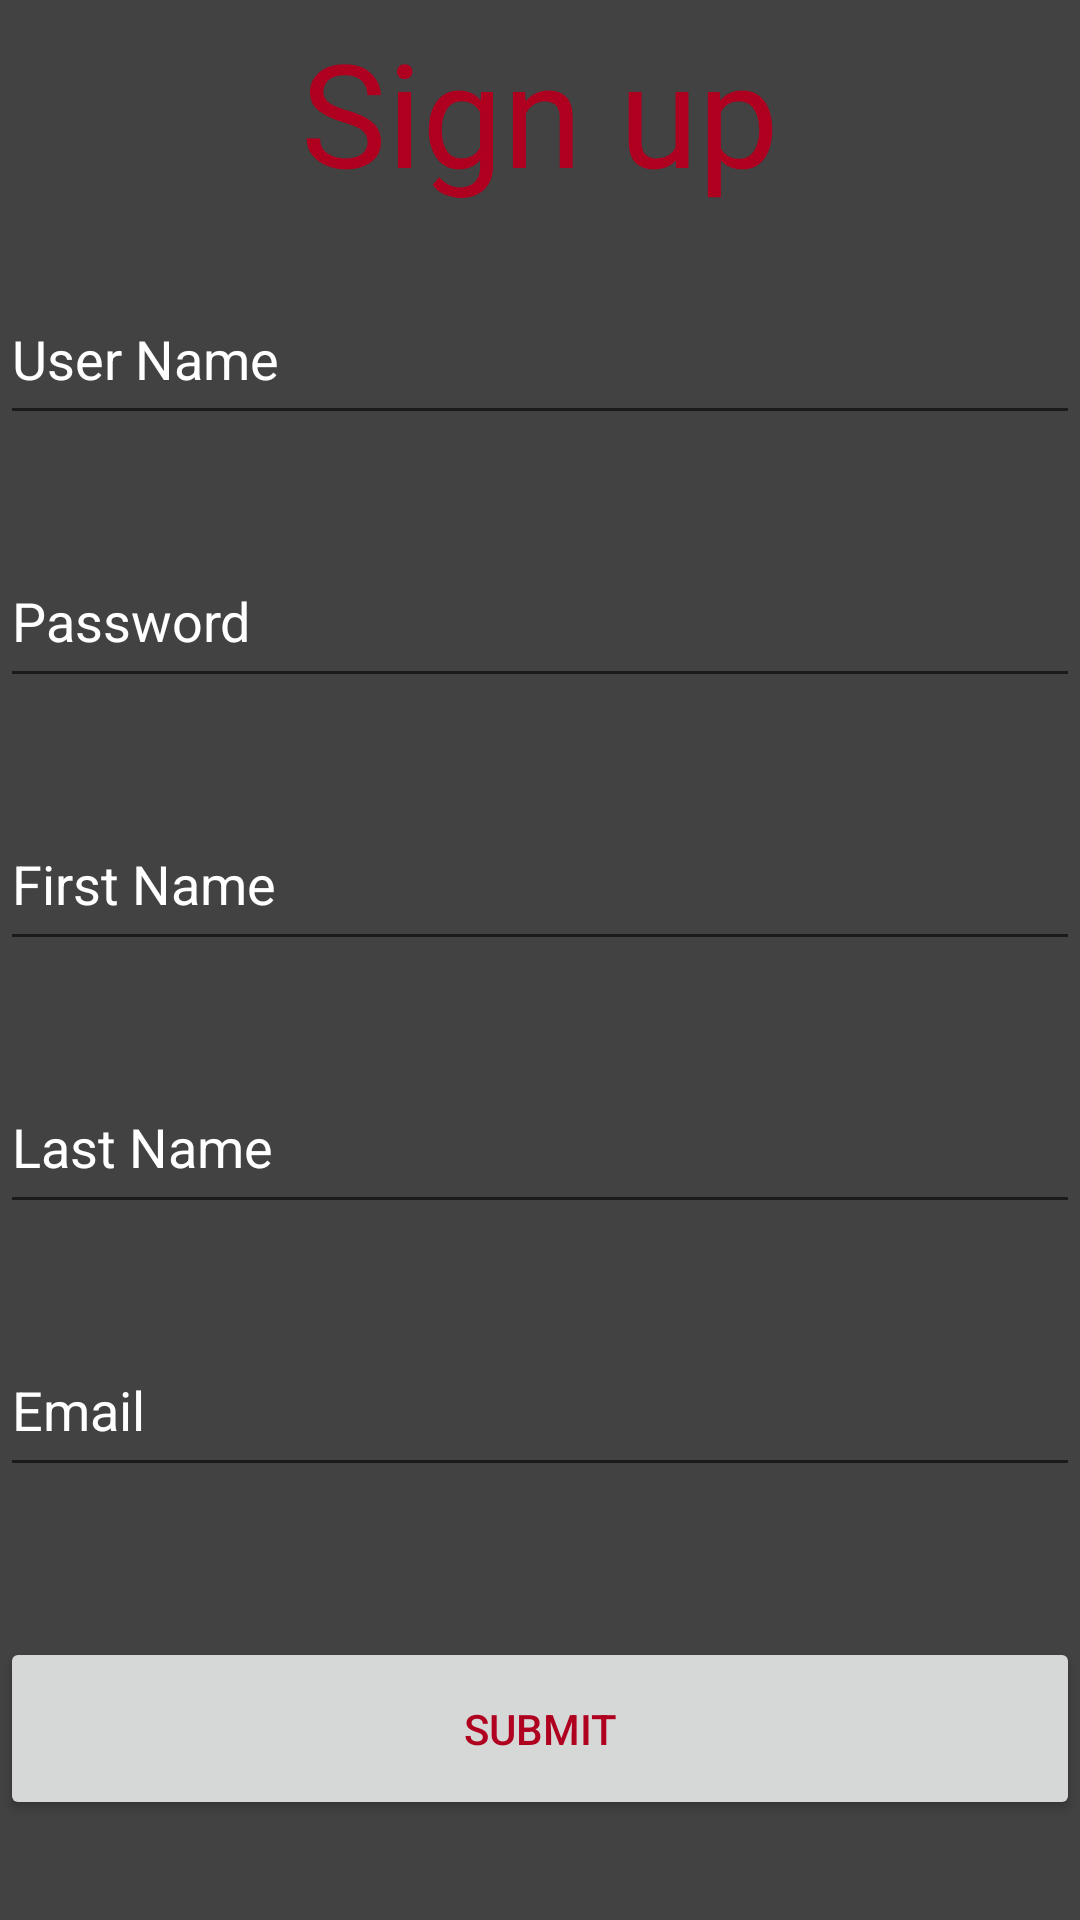

Android layout source for this screen:
<!-- AndroidManifest.xml: application theme Theme.Titan -->
<!-- res/layout/activity_sign_up.xml -->
<?xml version="1.0" encoding="utf-8"?>
<LinearLayout xmlns:android="http://schemas.android.com/apk/res/android"
    xmlns:app="http://schemas.android.com/apk/res-auto"
    xmlns:tools="http://schemas.android.com/tools"
    android:layout_width="match_parent"
    android:layout_height="match_parent"
    android:background="@color/cardview_dark_background"
    android:orientation="vertical"
    tools:context=".SignUpActivity">

    <TextView
        android:id="@+id/textView_signup"
        android:layout_width="match_parent"
        android:layout_height="wrap_content"
        android:layout_weight="0.8"
        android:fontFamily="@font/font_greek"
        android:gravity="center"
        android:text="@string/sign_up"
        android:textColor="@color/design_default_color_error"
        android:textSize="48sp" />

    <EditText
        android:id="@+id/editText_signup_username"
        android:layout_width="match_parent"
        android:layout_height="wrap_content"
        android:layout_marginVertical="50px"
        android:layout_weight="1"
        android:ems="10"
        android:hint="@string/user_name"
        android:inputType="textPersonName"
        android:textColor="@color/white"
        android:textColorHint="@color/white" />

    <EditText
        android:id="@+id/editText_signup_password"
        android:layout_width="match_parent"
        android:layout_height="wrap_content"
        android:layout_marginVertical="50px"
        android:layout_weight="1"
        android:ems="10"
        android:hint="@string/password"
        android:inputType="textPersonName"
        android:textColor="@color/white"
        android:textColorHint="@color/white" />

    <EditText
        android:id="@+id/editText_signup_first_name"
        android:layout_width="match_parent"
        android:layout_height="wrap_content"
        android:layout_marginVertical="50px"
        android:layout_weight="1"
        android:ems="10"
        android:hint="@string/first_name"
        android:inputType="textPersonName"
        android:textColor="@color/white"
        android:textColorHint="@color/white" />

    <EditText
        android:id="@+id/editText_signup_last_name"
        android:layout_width="match_parent"
        android:layout_height="wrap_content"
        android:layout_marginVertical="50px"
        android:layout_weight="1"
        android:ems="10"
        android:hint="@string/last_name"
        android:inputType="textPersonName"
        android:textColor="@color/white"
        android:textColorHint="@color/white" />

    <EditText
        android:id="@+id/editText_signup_email"
        android:layout_width="match_parent"
        android:layout_height="wrap_content"
        android:layout_marginVertical="50px"
        android:layout_weight="1"
        android:ems="10"
        android:hint="@string/email"
        android:inputType="textPersonName"
        android:textColor="@color/white"
        android:textColorHint="@color/white" />

    <Button
        android:id="@+id/button_signup_submit"
        android:layout_width="match_parent"
        android:layout_height="wrap_content"
        android:layout_marginVertical="100px"
        android:layout_weight="1"
        android:onClick="addPerson"
        android:text="@string/submit"
        android:textColor="@color/design_default_color_error" />
</LinearLayout>
<!-- resources referenced by this layout -->
<resources>
  <color name="white">#FFFFFFFF</color>
  <string name="email">Email</string>
  <string name="first_name">First Name</string>
  <string name="last_name">Last Name</string>
  <string name="password">Password</string>
  <string name="sign_up">Sign up</string>
  <string name="submit">Submit</string>
  <string name="user_name">User Name</string>
  <style name="Theme.Titan" parent="Theme.MaterialComponents.DayNight.DarkActionBar">
          
          <item name="colorPrimary">#212121</item>
          <item name="colorPrimaryVariant">#484848</item>
          <item name="colorOnPrimary">#000000</item>
          
          <item name="colorSecondary">#c62828</item>
          <item name="colorSecondaryVariant">#ff5f52</item>
          <item name="colorOnSecondary">#ffffff</item>
          
          <item name="android:statusBarColor" tools:targetApi="l">?attr/colorPrimaryVariant</item>
          
      </style>
</resources>
